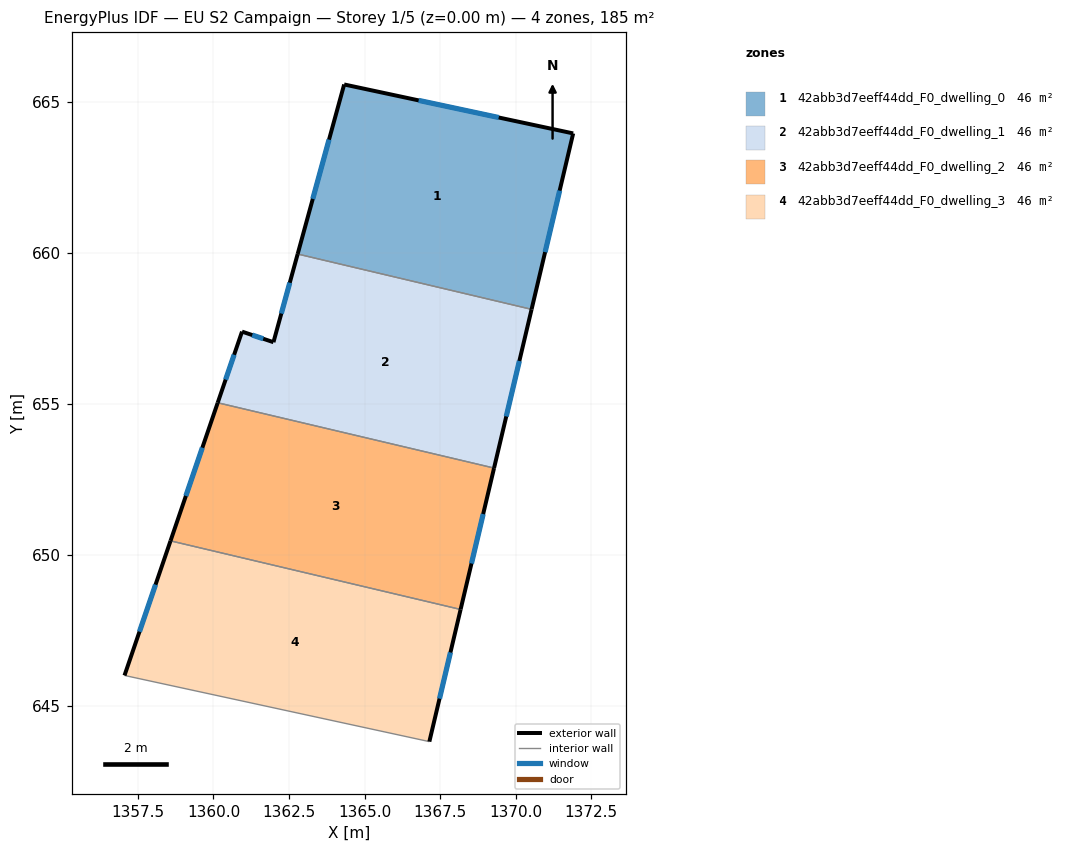
=== STOREY PLAN SPEC (per zone: floor XY polygon, exterior-wall plan segments, windows/doors) ===
zone 1: 42abb3d7eeff44dd_F0_dwelling_0  (46.3 m²)
  floor: (1371.91, 663.95) (1370.53, 658.13) (1362.79, 659.96) (1364.33, 665.57)
  exterior wall: (1364.33, 665.57) – (1362.79, 659.96)  [5.8 m]
    window: (1363.83, 663.74) – (1363.29, 661.78)  [2.1 m²]
  exterior wall: (1371.91, 663.95) – (1364.33, 665.57)  [7.8 m]
    window: (1369.44, 664.48) – (1366.79, 665.04)  [2.8 m²]
  exterior wall: (1370.53, 658.13) – (1371.91, 663.95)  [6.0 m]
    window: (1370.98, 660.02) – (1371.46, 662.06)  [2.2 m²]
  interior walls: 1
zone 2: 42abb3d7eeff44dd_F0_dwelling_1  (46.3 m²)
  floor: (1370.53, 658.13) (1369.29, 652.87) (1360.14, 655.04) (1360.95, 657.39) (1361.99, 657.04) (1362.79, 659.96)
  exterior wall: (1369.29, 652.87) – (1370.53, 658.13)  [5.4 m]
    window: (1369.69, 654.58) – (1370.13, 656.42)  [2.0 m²]
  exterior wall: (1360.95, 657.39) – (1360.14, 655.04)  [2.5 m]
    window: (1360.68, 656.62) – (1360.40, 655.80)  [0.9 m²]
  exterior wall: (1361.99, 657.04) – (1360.95, 657.39)  [1.1 m]
    window: (1361.65, 657.15) – (1361.28, 657.28)  [0.4 m²]
  exterior wall: (1362.79, 659.96) – (1361.99, 657.04)  [3.0 m]
    window: (1362.53, 659.01) – (1362.25, 657.99)  [1.1 m²]
  interior walls: 2
zone 3: 42abb3d7eeff44dd_F0_dwelling_2  (46.3 m²)
  floor: (1369.29, 652.87) (1368.18, 648.19) (1358.58, 650.46) (1360.14, 655.04)
  exterior wall: (1360.14, 655.04) – (1358.58, 650.46)  [4.8 m]
    window: (1359.63, 653.55) – (1359.09, 651.95)  [1.8 m²]
  exterior wall: (1368.18, 648.19) – (1369.29, 652.87)  [4.8 m]
    window: (1368.54, 649.72) – (1368.93, 651.35)  [1.8 m²]
  interior walls: 2
zone 4: 42abb3d7eeff44dd_F0_dwelling_3  (46.3 m²)
  floor: (1368.18, 648.19) (1367.15, 643.82) (1357.06, 646.01) (1358.58, 650.46)
  exterior wall: (1358.58, 650.46) – (1357.06, 646.01)  [4.7 m]
    window: (1358.08, 649.02) – (1357.55, 647.46)  [1.7 m²]
  exterior wall: (1367.15, 643.82) – (1368.18, 648.19)  [4.5 m]
    window: (1367.48, 645.24) – (1367.84, 646.77)  [1.6 m²]
  interior walls: 2

=== DERIVED (storey summary) ===
Building: EU S2 Campaign
Storey: 1 of 5  (floor level z = 0.00 m)
Storey gross floor area: 185.3 m²
Zones on this storey: 4
  - 42abb3d7eeff44dd_F0_dwelling_0: floor 46.3 m²; exterior wall 19.6 m (58.7 m²); 3 window(s) 7.2 m²; WWR 12.2%
  - 42abb3d7eeff44dd_F0_dwelling_1: floor 46.3 m²; exterior wall 12.0 m (36.0 m²); 4 window(s) 4.4 m²; WWR 12.2%
  - 42abb3d7eeff44dd_F0_dwelling_2: floor 46.3 m²; exterior wall 9.6 m (28.9 m²); 2 window(s) 3.5 m²; WWR 12.2%
  - 42abb3d7eeff44dd_F0_dwelling_3: floor 46.3 m²; exterior wall 9.2 m (27.6 m²); 2 window(s) 3.4 m²; WWR 12.2%
Zone adjacency (shared interzone walls):
  - 42abb3d7eeff44dd_F0_dwelling_0 ↔ 42abb3d7eeff44dd_F0_dwelling_1
  - 42abb3d7eeff44dd_F0_dwelling_1 ↔ 42abb3d7eeff44dd_F0_dwelling_2
  - 42abb3d7eeff44dd_F0_dwelling_2 ↔ 42abb3d7eeff44dd_F0_dwelling_3